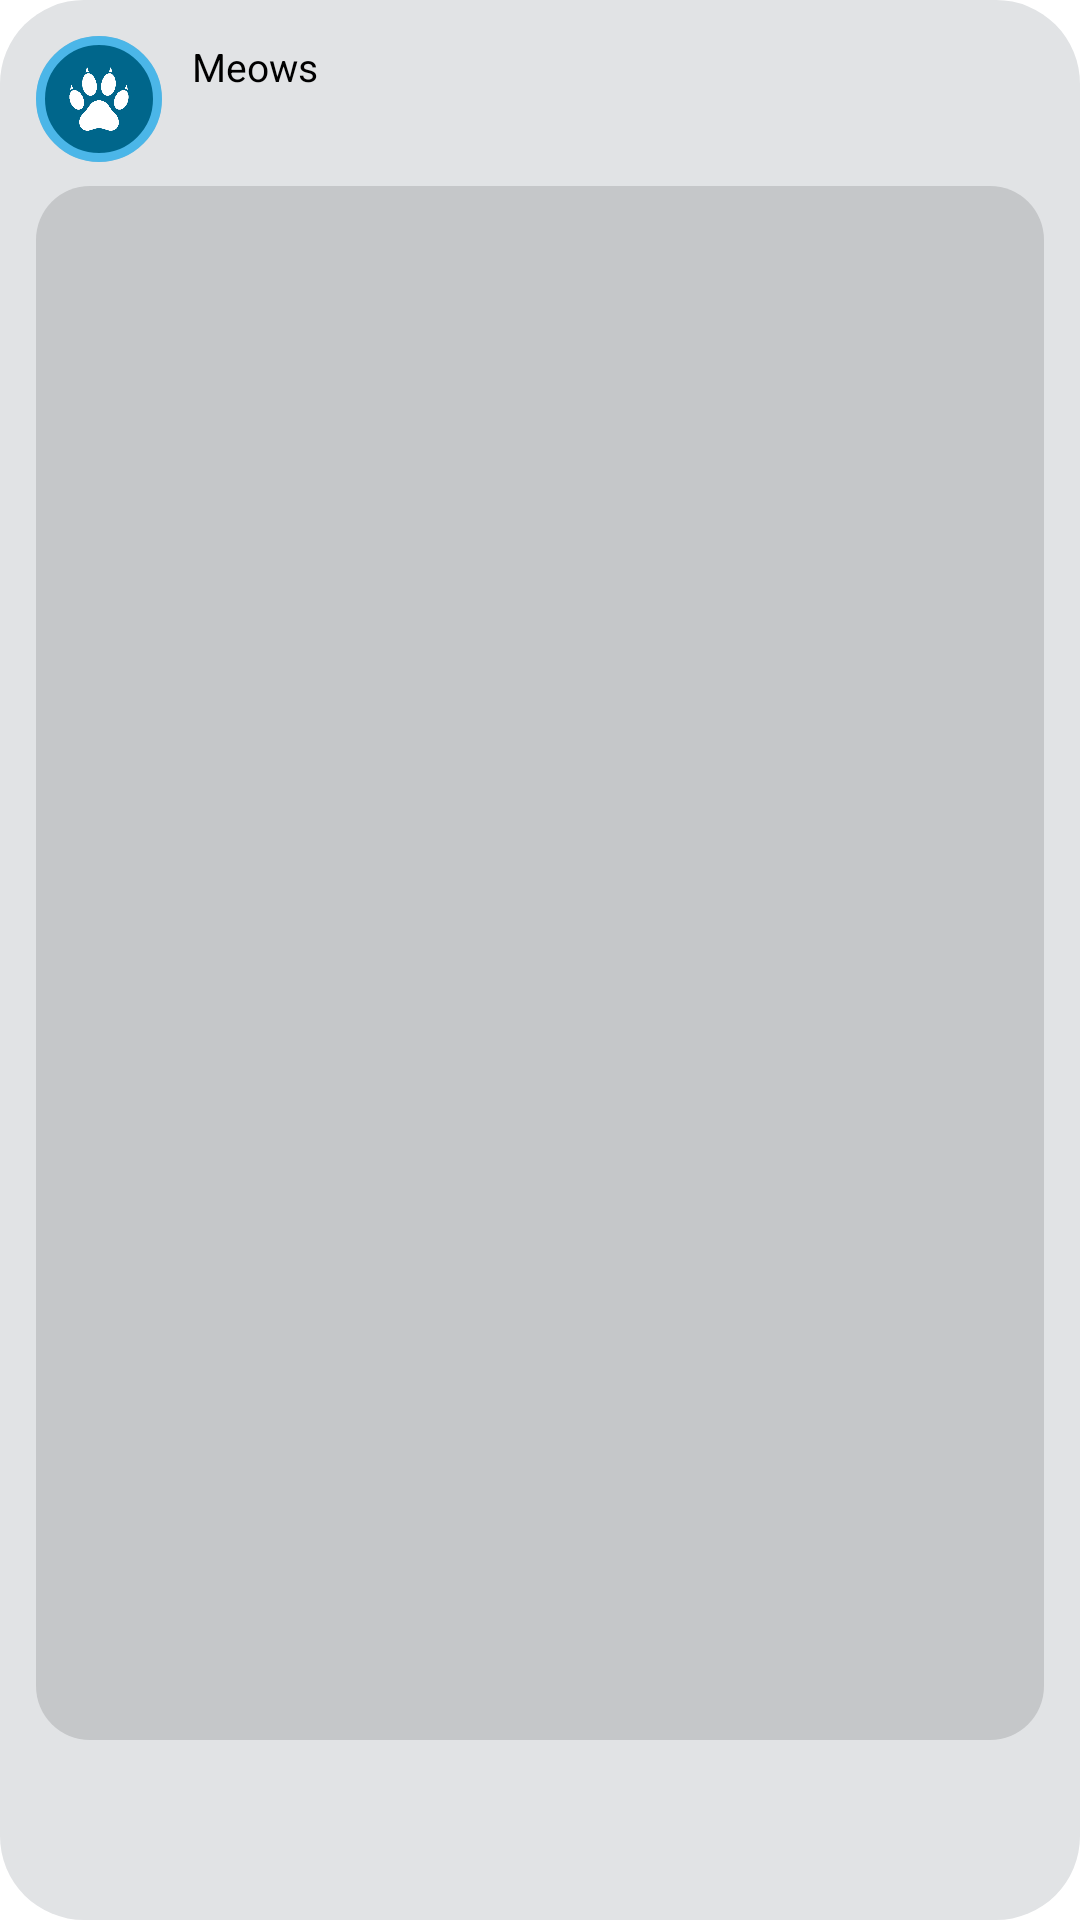

This screen was rendered from an Android layout file. Write that file and the resources it references.
<!-- AndroidManifest.xml: application theme Theme.Meows.Splash -->
<!-- res/layout/widget_connect_big.xml -->
<?xml version="1.0" encoding="utf-8"?>
<LinearLayout xmlns:android="http://schemas.android.com/apk/res/android"
    android:id="@+id/w_root"
    android:layout_width="match_parent"
    android:layout_height="match_parent"
    android:background="@drawable/widget_bg_off"
    android:orientation="vertical"
    android:padding="12dp">

    <LinearLayout
        android:id="@+id/w_head"
        android:layout_width="match_parent"
        android:layout_height="wrap_content"
        android:gravity="center_vertical"
        android:orientation="horizontal">

        <FrameLayout
            android:id="@+id/w_disc"
            android:layout_width="42dp"
            android:layout_height="42dp"
            android:background="@drawable/widget_disc_off">
            <ImageView
                android:layout_width="24dp"
                android:layout_height="24dp"
                android:layout_gravity="center"
                android:importantForAccessibility="no"
                android:src="@drawable/ic_paw_off" />
            <ImageView
                android:id="@+id/w_lit"
                android:layout_width="match_parent"
                android:layout_height="match_parent"
                android:importantForAccessibility="no"
                android:scaleType="fitXY"
                android:src="@drawable/widget_disc_on" />
            <ImageView
                android:id="@+id/w_paw_on"
                android:layout_width="24dp"
                android:layout_height="24dp"
                android:layout_gravity="center"
                android:importantForAccessibility="no"
                android:src="@drawable/ic_paw_on" />
        </FrameLayout>

        <LinearLayout
            android:layout_width="0dp"
            android:layout_height="wrap_content"
            android:layout_marginStart="10dp"
            android:layout_weight="1"
            android:orientation="vertical">
            <TextView
                android:id="@+id/w_title"
                android:layout_width="wrap_content"
                android:layout_height="wrap_content"
                android:maxLines="1"
                android:text="@string/app_name"
                android:textSize="13sp" />
            <TextView
                android:id="@+id/w_status"
                android:layout_width="wrap_content"
                android:layout_height="wrap_content"
                android:ellipsize="end"
                android:maxLines="1"
                android:textSize="16sp"
                android:textStyle="bold" />
        </LinearLayout>
    </LinearLayout>

    
    <LinearLayout
        android:id="@+id/w_pill"
        android:layout_width="match_parent"
        android:layout_height="0dp"
        android:layout_marginTop="8dp"
        android:layout_weight="1"
        android:background="@drawable/widget_pill_off"
        android:gravity="center_vertical"
        android:orientation="horizontal"
        android:paddingStart="12dp"
        android:paddingEnd="12dp">
        <TextView
            android:id="@+id/w_flag"
            android:layout_width="wrap_content"
            android:layout_height="wrap_content"
            android:includeFontPadding="false"
            android:textSize="20sp" />
        <TextView
            android:id="@+id/w_server"
            android:layout_width="0dp"
            android:layout_height="wrap_content"
            android:layout_marginStart="10dp"
            android:layout_weight="1"
            android:ellipsize="end"
            android:maxLines="1"
            android:textSize="15sp" />
    </LinearLayout>

    <TextView
        android:id="@+id/w_button"
        android:layout_width="match_parent"
        android:layout_height="40dp"
        android:layout_marginTop="8dp"
        android:gravity="center"
        android:maxLines="1"
        android:textSize="15sp"
        android:textStyle="bold" />
</LinearLayout>
<!-- resources referenced by this layout -->
<resources>
  <!-- drawable ic_paw_off (drawable) -->
  <?xml version="1.0" encoding="utf-8"?>
  <bitmap xmlns:android="http://schemas.android.com/apk/res/android"
      android:src="@drawable/paw"
      android:tint="@color/w_icon_off" />
  <!-- drawable ic_paw_on (drawable) -->
  <?xml version="1.0" encoding="utf-8"?>
  <bitmap xmlns:android="http://schemas.android.com/apk/res/android"
      android:src="@drawable/paw"
      android:tint="@color/w_icon_on" />
  <!-- drawable widget_bg_off (drawable) -->
  <?xml version="1.0" encoding="utf-8"?>
  <shape xmlns:android="http://schemas.android.com/apk/res/android" android:shape="rectangle">
      <solid android:color="@color/w_bg_off" />
      <corners android:radius="28dp" />
  </shape>
  <!-- drawable widget_disc_off (drawable) -->
  <?xml version="1.0" encoding="utf-8"?>
  <shape xmlns:android="http://schemas.android.com/apk/res/android" android:shape="oval">
      <solid android:color="@color/w_disc_off" />
  </shape>
  <!-- drawable widget_disc_on (drawable) -->
  <?xml version="1.0" encoding="utf-8"?>
  <shape xmlns:android="http://schemas.android.com/apk/res/android" android:shape="oval">
      <solid android:color="@color/w_disc_on" />
      <stroke android:width="3dp" android:color="@color/w_halo" />
  </shape>
  <!-- drawable widget_pill_off (drawable) -->
  <?xml version="1.0" encoding="utf-8"?>
  <shape xmlns:android="http://schemas.android.com/apk/res/android" android:shape="rectangle">
      <solid android:color="@color/w_pill_off" />
      <corners android:radius="18dp" />
  </shape>
  <string name="app_name">Meows</string>
  <style name="Theme.Meows.Splash" parent="Theme.SplashScreen">
          <item name="windowSplashScreenBackground">@color/ic_launcher_bg</item>
          <item name="windowSplashScreenAnimatedIcon">@drawable/ic_splash</item>
          <item name="postSplashScreenTheme">@style/Theme.Meows</item>
      </style>
  <!-- drawable paw: png bitmap (drawable-nodpi, 27024 bytes) -->
  <color name="w_icon_off">#6B7676</color>
  <color name="w_icon_on">#FFFFFF</color>
  <color name="w_bg_off">#EEF1F1</color>
  <color name="w_disc_off">#D9DFDF</color>
  <color name="w_disc_on">#00696A</color>
  <color name="w_halo">#5FD5D4</color>
  <color name="w_pill_off">#DDE3E3</color>
  <color name="ic_launcher_bg">#00020F</color>
  <!-- drawable ic_splash: png bitmap (drawable-nodpi, 73940 bytes) -->
  <style name="Theme.Meows" parent="android:Theme.Material.Light.NoActionBar">
          <item name="android:windowBackground">@android:color/white</item>
          <item name="android:statusBarColor">@android:color/transparent</item>
          <item name="android:navigationBarColor">@android:color/transparent</item>
      </style>
</resources>
